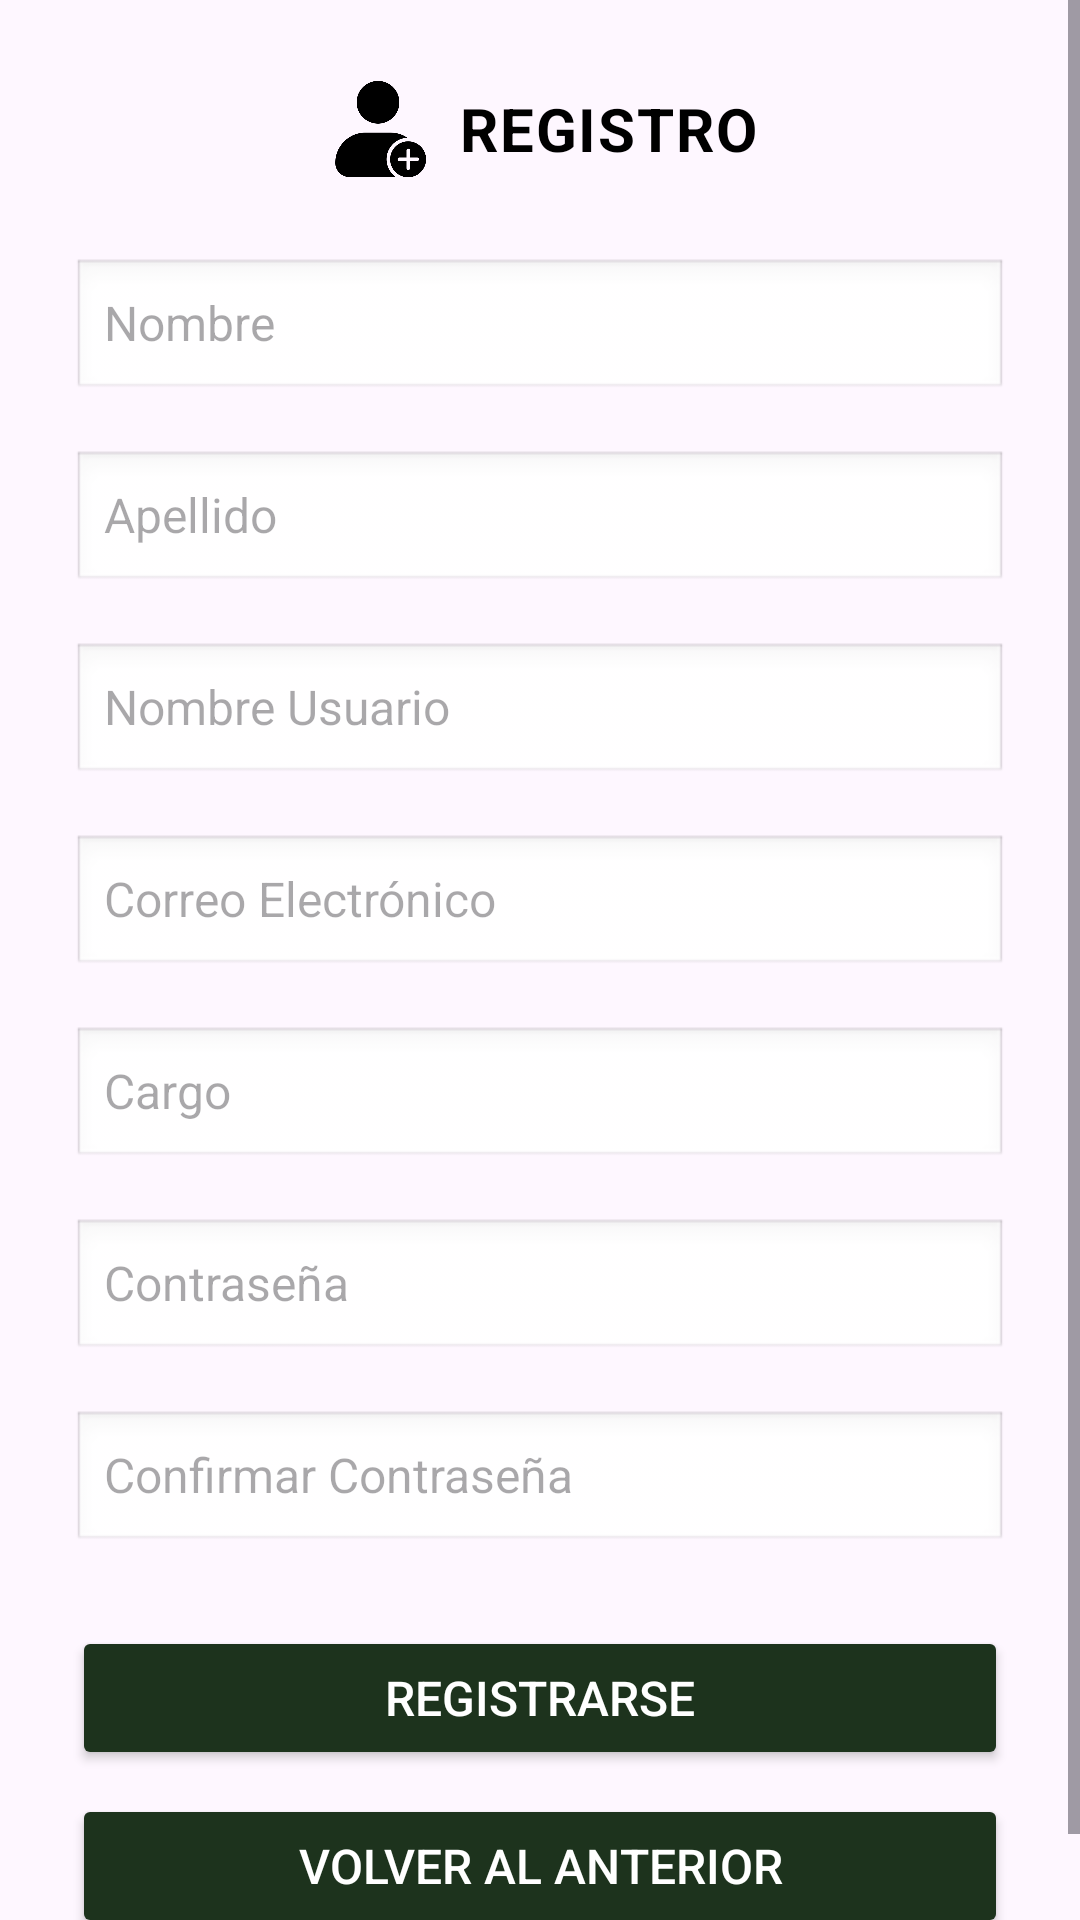

Reconstruct the res/layout file that produces this screen, plus the resources it refers to.
<!-- AndroidManifest.xml: application theme Theme.SstDoble -->
<!-- res/layout/activity_registrarme.xml -->
<?xml version="1.0" encoding="utf-8"?>
<LinearLayout xmlns:android="http://schemas.android.com/apk/res/android"
    xmlns:app="http://schemas.android.com/apk/res-auto"
    xmlns:tools="http://schemas.android.com/tools"
    android:id="@+id/main"
    android:layout_width="match_parent"
    android:layout_height="match_parent"
    android:orientation="vertical"
    tools:context=".controller.Registrarme">

    <ScrollView
        android:layout_width="match_parent"
        android:layout_height="match_parent"
        android:fillViewport="true">

        <LinearLayout
            android:layout_width="match_parent"
            android:layout_height="wrap_content"
            android:orientation="vertical"
            android:padding="24dp">

            
            <LinearLayout
                android:layout_width="wrap_content"
                android:layout_height="wrap_content"
                android:orientation="horizontal"
                android:layout_gravity="center_horizontal"
                android:layout_marginBottom="24dp"
                android:gravity="center">

                <ImageView
                    android:layout_width="38dp"
                    android:layout_height="38dp"
                    android:src="@drawable/img_5"
                    android:layout_marginEnd="8dp"
                    app:tint="#000000" />

                <TextView
                    android:layout_width="wrap_content"
                    android:layout_height="wrap_content"
                    android:text="REGISTRO"
                    android:textSize="20sp"
                    android:textStyle="bold"
                    android:textColor="#000000"
                    android:letterSpacing="0.03"/>
            </LinearLayout>

            
            <EditText
                android:layout_width="match_parent"
                android:layout_height="wrap_content"
                android:hint="Nombre"
                android:textColor="#000000"
                android:textSize="16sp"
                android:background="@android:drawable/edit_text"
                android:layout_marginBottom="16dp"/>

            <EditText
                android:layout_width="match_parent"
                android:layout_height="wrap_content"
                android:hint="Apellido"
                android:textColor="#000000"
                android:textSize="16sp"
                android:background="@android:drawable/edit_text"
                android:layout_marginBottom="16dp"/>

            <EditText
                android:layout_width="match_parent"
                android:layout_height="wrap_content"
                android:hint="Nombre Usuario"
                android:textColor="#000000"
                android:textSize="16sp"
                android:background="@android:drawable/edit_text"
                android:layout_marginBottom="16dp"/>

            <EditText
                android:layout_width="match_parent"
                android:layout_height="wrap_content"
                android:hint="Correo Electrónico"
                android:inputType="textEmailAddress"
                android:textColor="#000000"
                android:textSize="16sp"
                android:background="@android:drawable/edit_text"
                android:layout_marginBottom="16dp"/>

            <EditText
                android:layout_width="match_parent"
                android:layout_height="wrap_content"
                android:hint="Cargo"
                android:textColor="#000000"
                android:textSize="16sp"
                android:background="@android:drawable/edit_text"
                android:layout_marginBottom="16dp"/>

            <EditText
                android:layout_width="match_parent"
                android:layout_height="wrap_content"
                android:hint="Contraseña"
                android:inputType="textPassword"
                android:textColor="#000000"
                android:textSize="16sp"
                android:background="@android:drawable/edit_text"
                android:layout_marginBottom="16dp"/>

            <EditText
                android:layout_width="match_parent"
                android:layout_height="wrap_content"
                android:hint="Confirmar Contraseña"
                android:inputType="textPassword"
                android:textColor="#000000"
                android:textSize="16sp"
                android:background="@android:drawable/edit_text"
                android:layout_marginBottom="24dp"/>

            <Button
                android:id="@+id/btnIniciarSesion"
                android:layout_width="match_parent"
                android:layout_height="wrap_content"
                android:text="Registrarse"
                android:textColor="@android:color/white"
                android:textSize="16sp"
                android:paddingVertical="12dp"
                android:backgroundTint="@color/Verde"/>

            <Button
                android:id="@+id/btnIniciarVolver"
                android:layout_width="match_parent"
                android:layout_height="wrap_content"
                android:text="Volver al anterior"
                android:textColor="@android:color/white"
                android:textSize="16sp"
                android:paddingVertical="12dp"
                android:backgroundTint="@color/Verde"
                android:layout_marginTop="8dp"/>
        </LinearLayout>
    </ScrollView>

</LinearLayout>
<!-- resources referenced by this layout -->
<resources>
  <color name="Verde">#1D331D</color>
  <!-- drawable img_5: png bitmap (drawable, 17000 bytes) -->
  <style name="Theme.SstDoble" parent="Base.Theme.SstDoble" />
  <style name="Base.Theme.SstDoble" parent="Theme.Material3.DayNight.NoActionBar">
          
          
      </style>
</resources>
